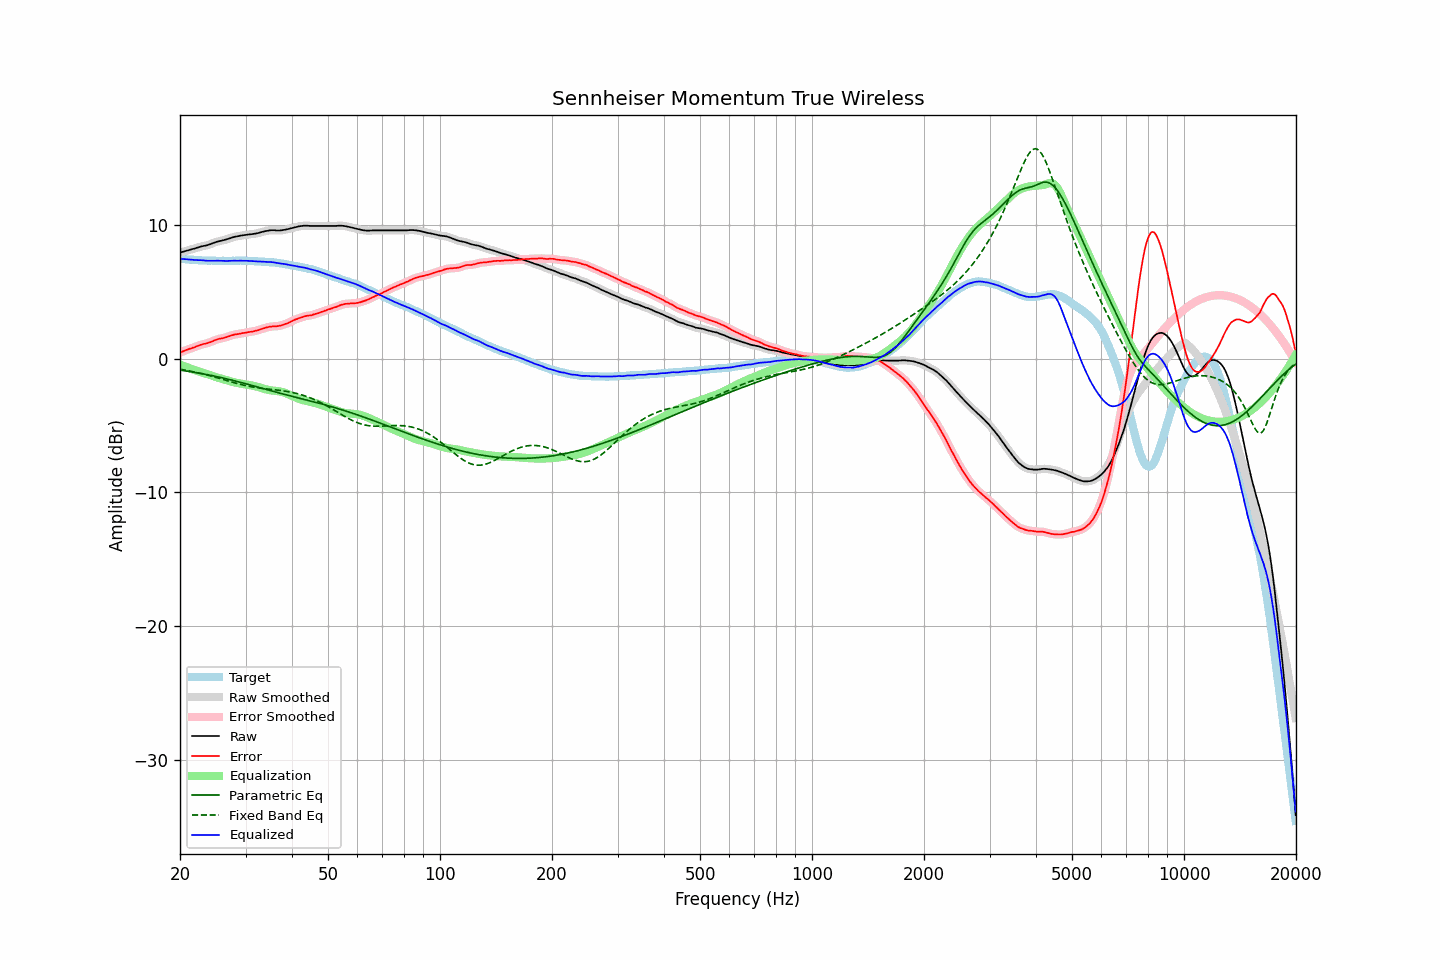

Source data for this figure (header and first rows):
frequency, raw, error, smoothed, error_smoothed, equalization, parametric_eq, fixed_band_eq, equalized_raw, equalized_smoothed, target
20.00, 7.90, 0.45, 7.90, 0.45, -0.45, -0.86, -0.80, 7.45, 7.45, 7.45
20.20, 7.94, 0.50, 7.94, 0.50, -0.50, -0.88, -0.82, 7.45, 7.44, 7.44
20.40, 7.97, 0.54, 7.98, 0.54, -0.54, -0.90, -0.84, 7.43, 7.43, 7.43
20.61, 8.01, 0.59, 8.01, 0.59, -0.59, -0.92, -0.86, 7.42, 7.42, 7.42
20.81, 8.04, 0.64, 8.04, 0.64, -0.63, -0.94, -0.88, 7.41, 7.41, 7.40
21.02, 8.08, 0.69, 8.08, 0.68, -0.68, -0.95, -0.91, 7.40, 7.40, 7.39
21.23, 8.11, 0.73, 8.12, 0.73, -0.72, -0.97, -0.93, 7.39, 7.39, 7.38
21.44, 8.15, 0.76, 8.15, 0.76, -0.77, -0.99, -0.95, 7.39, 7.38, 7.39
21.66, 8.18, 0.81, 8.18, 0.80, -0.81, -1.01, -0.98, 7.37, 7.37, 7.37
21.87, 8.21, 0.84, 8.22, 0.85, -0.86, -1.03, -1.01, 7.36, 7.36, 7.37
22.09, 8.25, 0.90, 8.25, 0.89, -0.90, -1.05, -1.03, 7.35, 7.35, 7.35
22.31, 8.28, 0.94, 8.29, 0.94, -0.94, -1.07, -1.06, 7.34, 7.35, 7.34
22.54, 8.32, 0.99, 8.33, 0.99, -0.98, -1.09, -1.09, 7.34, 7.35, 7.33
22.76, 8.36, 1.03, 8.36, 1.03, -1.02, -1.12, -1.11, 7.35, 7.34, 7.33
22.99, 8.39, 1.07, 8.39, 1.06, -1.05, -1.14, -1.14, 7.34, 7.34, 7.32
23.22, 8.41, 1.10, 8.41, 1.09, -1.09, -1.16, -1.17, 7.32, 7.32, 7.31
23.45, 8.43, 1.11, 8.44, 1.12, -1.13, -1.18, -1.20, 7.31, 7.31, 7.32
23.69, 8.46, 1.15, 8.46, 1.15, -1.16, -1.21, -1.23, 7.30, 7.30, 7.31
23.92, 8.50, 1.20, 8.50, 1.19, -1.20, -1.23, -1.27, 7.30, 7.30, 7.30
24.16, 8.54, 1.23, 8.55, 1.24, -1.24, -1.25, -1.30, 7.30, 7.30, 7.31
24.40, 8.59, 1.28, 8.59, 1.28, -1.29, -1.28, -1.33, 7.31, 7.31, 7.31
24.65, 8.64, 1.34, 8.64, 1.33, -1.33, -1.30, -1.36, 7.31, 7.31, 7.30
24.89, 8.68, 1.38, 8.68, 1.38, -1.37, -1.33, -1.40, 7.31, 7.31, 7.30
25.14, 8.72, 1.43, 8.72, 1.43, -1.41, -1.35, -1.43, 7.31, 7.31, 7.29
25.39, 8.75, 1.46, 8.75, 1.46, -1.45, -1.38, -1.47, 7.31, 7.31, 7.29
25.65, 8.78, 1.49, 8.78, 1.49, -1.48, -1.41, -1.50, 7.30, 7.30, 7.29
25.91, 8.80, 1.51, 8.81, 1.51, -1.51, -1.43, -1.54, 7.29, 7.29, 7.29
26.16, 8.83, 1.53, 8.83, 1.54, -1.55, -1.46, -1.57, 7.29, 7.29, 7.30
26.43, 8.86, 1.57, 8.86, 1.57, -1.58, -1.49, -1.61, 7.28, 7.28, 7.29
26.69, 8.90, 1.61, 8.90, 1.61, -1.61, -1.52, -1.64, 7.29, 7.29, 7.29
26.96, 8.94, 1.65, 8.94, 1.65, -1.65, -1.55, -1.68, 7.29, 7.29, 7.29
27.23, 8.98, 1.69, 8.98, 1.69, -1.69, -1.58, -1.71, 7.30, 7.30, 7.29
27.50, 9.02, 1.73, 9.02, 1.73, -1.72, -1.60, -1.75, 7.30, 7.30, 7.29
27.77, 9.06, 1.76, 9.06, 1.76, -1.75, -1.63, -1.78, 7.31, 7.31, 7.30
28.05, 9.09, 1.80, 9.09, 1.79, -1.78, -1.66, -1.82, 7.31, 7.31, 7.29
28.33, 9.11, 1.81, 9.12, 1.81, -1.81, -1.70, -1.85, 7.30, 7.31, 7.30
28.62, 9.13, 1.83, 9.14, 1.83, -1.83, -1.73, -1.88, 7.30, 7.30, 7.30
28.90, 9.16, 1.85, 9.16, 1.85, -1.86, -1.76, -1.91, 7.31, 7.30, 7.31
29.19, 9.18, 1.87, 9.18, 1.87, -1.88, -1.79, -1.94, 7.31, 7.31, 7.31
29.48, 9.20, 1.90, 9.20, 1.89, -1.90, -1.82, -1.97, 7.31, 7.31, 7.30
29.78, 9.22, 1.92, 9.22, 1.92, -1.92, -1.85, -2.00, 7.31, 7.31, 7.30
30.08, 9.23, 1.93, 9.24, 1.94, -1.93, -1.89, -2.03, 7.30, 7.30, 7.30
30.38, 9.25, 1.97, 9.25, 1.96, -1.95, -1.92, -2.05, 7.30, 7.30, 7.28
30.68, 9.26, 1.98, 9.26, 1.98, -1.97, -1.95, -2.08, 7.29, 7.29, 7.28
30.99, 9.28, 2.00, 9.28, 2.00, -2.00, -1.98, -2.10, 7.29, 7.28, 7.28
31.30, 9.29, 2.01, 9.30, 2.02, -2.02, -2.02, -2.12, 7.27, 7.28, 7.28
31.61, 9.31, 2.04, 9.31, 2.04, -2.05, -2.05, -2.14, 7.27, 7.27, 7.27
31.93, 9.33, 2.08, 9.33, 2.07, -2.07, -2.08, -2.16, 7.26, 7.26, 7.25
32.24, 9.35, 2.09, 9.36, 2.10, -2.11, -2.12, -2.18, 7.25, 7.25, 7.26
32.57, 9.38, 2.14, 9.39, 2.14, -2.14, -2.15, -2.20, 7.24, 7.25, 7.24
32.89, 9.42, 2.18, 9.42, 2.18, -2.18, -2.19, -2.22, 7.25, 7.24, 7.24
33.22, 9.45, 2.22, 9.45, 2.22, -2.22, -2.22, -2.23, 7.24, 7.24, 7.23
33.55, 9.48, 2.25, 9.48, 2.25, -2.25, -2.25, -2.25, 7.23, 7.23, 7.23
33.89, 9.51, 2.29, 9.51, 2.29, -2.29, -2.29, -2.26, 7.22, 7.22, 7.22
34.23, 9.53, 2.33, 9.53, 2.33, -2.32, -2.32, -2.27, 7.21, 7.22, 7.20
34.57, 9.55, 2.35, 9.56, 2.35, -2.35, -2.35, -2.29, 7.21, 7.21, 7.20
34.92, 9.57, 2.39, 9.57, 2.38, -2.37, -2.39, -2.30, 7.21, 7.20, 7.18
35.27, 9.58, 2.38, 9.58, 2.39, -2.38, -2.42, -2.31, 7.20, 7.20, 7.20
35.62, 9.58, 2.41, 9.58, 2.40, -2.40, -2.45, -2.32, 7.19, 7.19, 7.17
35.97, 9.58, 2.41, 9.58, 2.41, -2.41, -2.49, -2.34, 7.17, 7.17, 7.17
... 635 more rows
